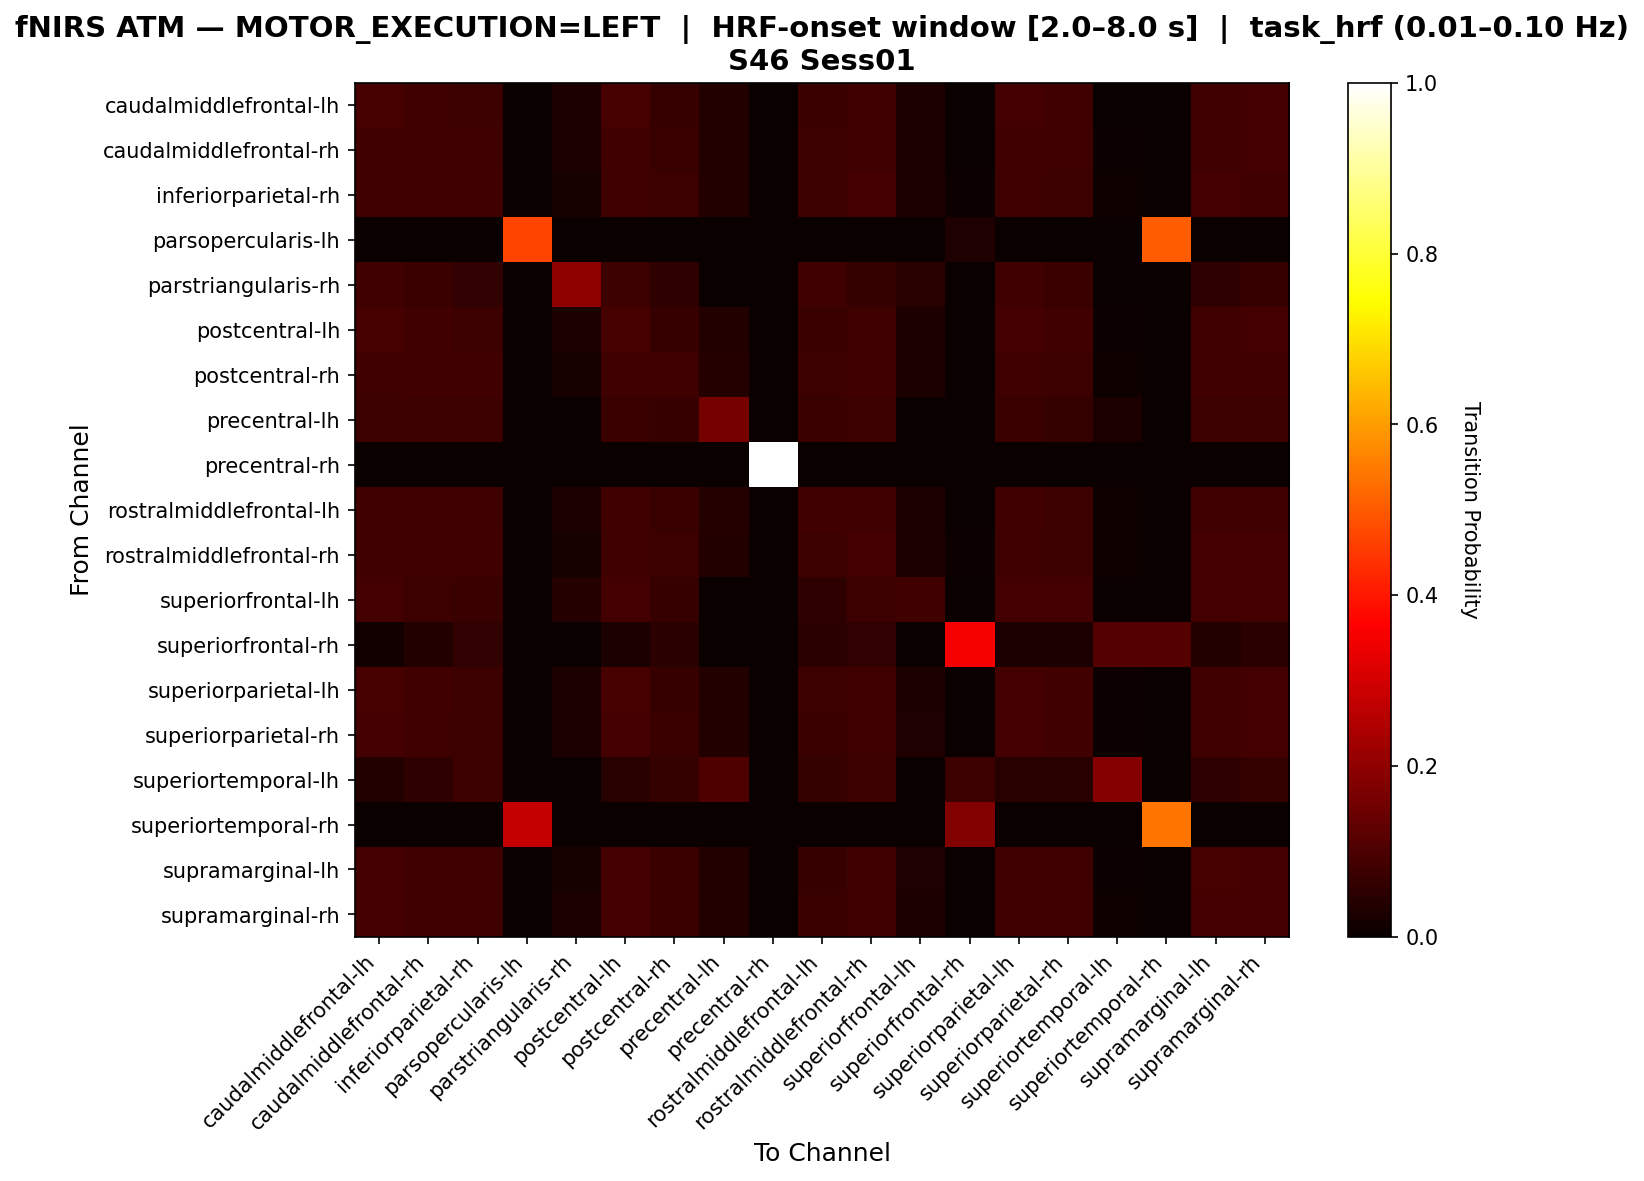

Source data for this figure (header and first rows):
, caudalmiddlefrontal-lh, caudalmiddlefrontal-rh, inferiorparietal-rh, parsopercularis-lh, parstriangularis-rh, postcentral-lh, postcentral-rh, precentral-lh, precentral-rh, rostralmiddlefrontal-lh, rostralmiddlefrontal-rh, superiorfrontal-lh, superiorfrontal-rh, superiorparietal-lh, superiorparietal-rh, superiortemporal-lh, superiortemporal-rh, supramarginal-lh, supramarginal-rh
caudalmiddlefrontal-lh, 0.09265, 0.08147, 0.07668, 0.0, 0.02875, 0.09105, 0.06709, 0.03674, 0.0, 0.07348, 0.07987, 0.03035, 0.0, 0.08786, 0.08147, 0.003195, 0.0, 0.08307, 0.08626
caudalmiddlefrontal-rh, 0.08442, 0.08442, 0.08117, 0.0, 0.02597, 0.08442, 0.07143, 0.03734, 0.0, 0.07468, 0.08442, 0.03084, 0.001623, 0.08442, 0.07955, 0.006494, 0.0, 0.08279, 0.08604
inferiorparietal-rh, 0.08013, 0.08347, 0.08514, 0.0, 0.0217, 0.08013, 0.07679, 0.0384, 0.0, 0.07513, 0.08681, 0.03005, 0.005008, 0.08013, 0.07513, 0.01002, 0.0, 0.08681, 0.08514
parsopercularis-lh, 0.0, 0.0, 0.0, 0.4667, 0.0, 0.0, 0.0, 0.0, 0.0, 0.0, 0.0, 0.0, 0.03333, 0.0, 0.0, 0.0, 0.5, 0.0, 0.0
parstriangularis-rh, 0.07937, 0.07143, 0.05952, 0.0, 0.1984, 0.0754, 0.05556, 0.0, 0.0, 0.07937, 0.06349, 0.04365, 0.0, 0.07937, 0.07143, 0.0, 0.0, 0.05556, 0.06746
postcentral-lh, 0.09206, 0.08254, 0.07619, 0.0, 0.02698, 0.09048, 0.06825, 0.03651, 0.0, 0.07302, 0.07937, 0.03016, 0.0, 0.0873, 0.08254, 0.004762, 0.0, 0.08254, 0.0873
postcentral-rh, 0.07985, 0.08348, 0.08348, 0.0, 0.02178, 0.08167, 0.07985, 0.03993, 0.0, 0.07623, 0.08348, 0.03085, 0.00363, 0.08167, 0.07804, 0.009074, 0.0, 0.08348, 0.08348
precentral-lh, 0.07641, 0.07641, 0.07641, 0.0, 0.0, 0.07309, 0.06645, 0.1628, 0.0, 0.07309, 0.07641, 0.0, 0.0, 0.07309, 0.06312, 0.0299, 0.0, 0.07641, 0.07641
precentral-rh, 0.0, 0.0, 0.0, 0.0, 0.0, 0.0, 0.0, 0.0, 1.0, 0.0, 0.0, 0.0, 0.0, 0.0, 0.0, 0.0, 0.0, 0.0, 0.0
rostralmiddlefrontal-lh, 0.08362, 0.08532, 0.0802, 0.0, 0.03072, 0.08362, 0.07338, 0.03925, 0.0, 0.08362, 0.08191, 0.02389, 0.003413, 0.08362, 0.07679, 0.008532, 0.0, 0.0785, 0.08362
rostralmiddlefrontal-rh, 0.08117, 0.08279, 0.08442, 0.0, 0.02273, 0.08117, 0.07468, 0.03734, 0.0, 0.07468, 0.08604, 0.03084, 0.00487, 0.08117, 0.0763, 0.00974, 0.0, 0.08604, 0.08604
superiorfrontal-lh, 0.08716, 0.07798, 0.07339, 0.0, 0.04128, 0.08716, 0.06881, 0.0, 0.0, 0.05505, 0.07798, 0.08257, 0.0, 0.08716, 0.08716, 0.0, 0.0, 0.08716, 0.08716
superiorfrontal-rh, 0.0122, 0.03659, 0.06098, 0.0, 0.0, 0.02439, 0.04878, 0.0, 0.0, 0.04878, 0.06098, 0.0, 0.3537, 0.02439, 0.02439, 0.1098, 0.1098, 0.03659, 0.04878
superiorparietal-lh, 0.09163, 0.08215, 0.07583, 0.0, 0.02844, 0.09005, 0.06793, 0.03633, 0.0, 0.07425, 0.07899, 0.03002, 0.0, 0.08847, 0.08215, 0.004739, 0.0, 0.08215, 0.08689
superiorparietal-rh, 0.08908, 0.08067, 0.07563, 0.0, 0.02689, 0.08908, 0.07227, 0.03529, 0.0, 0.07227, 0.07899, 0.03193, 0.0, 0.08739, 0.08571, 0.005042, 0.0, 0.08235, 0.08739
superiortemporal-lh, 0.03738, 0.05607, 0.07477, 0.0, 0.0, 0.04673, 0.06542, 0.1028, 0.0, 0.06542, 0.07477, 0.0, 0.07477, 0.04673, 0.04673, 0.1869, 0.0, 0.05607, 0.06542
superiortemporal-rh, 0.0, 0.0, 0.0, 0.28, 0.0, 0.0, 0.0, 0.0, 0.0, 0.0, 0.0, 0.0, 0.18, 0.0, 0.0, 0.0, 0.54, 0.0, 0.0
supramarginal-lh, 0.08681, 0.08013, 0.08013, 0.0, 0.02003, 0.08681, 0.07179, 0.0384, 0.0, 0.07012, 0.0818, 0.03172, 0.001669, 0.08514, 0.08013, 0.006678, 0.0, 0.09182, 0.08681
supramarginal-rh, 0.08634, 0.08163, 0.08006, 0.0, 0.02355, 0.08634, 0.07064, 0.03611, 0.0, 0.07221, 0.0832, 0.02983, 0.00314, 0.08477, 0.08006, 0.007849, 0.0, 0.08634, 0.08791
